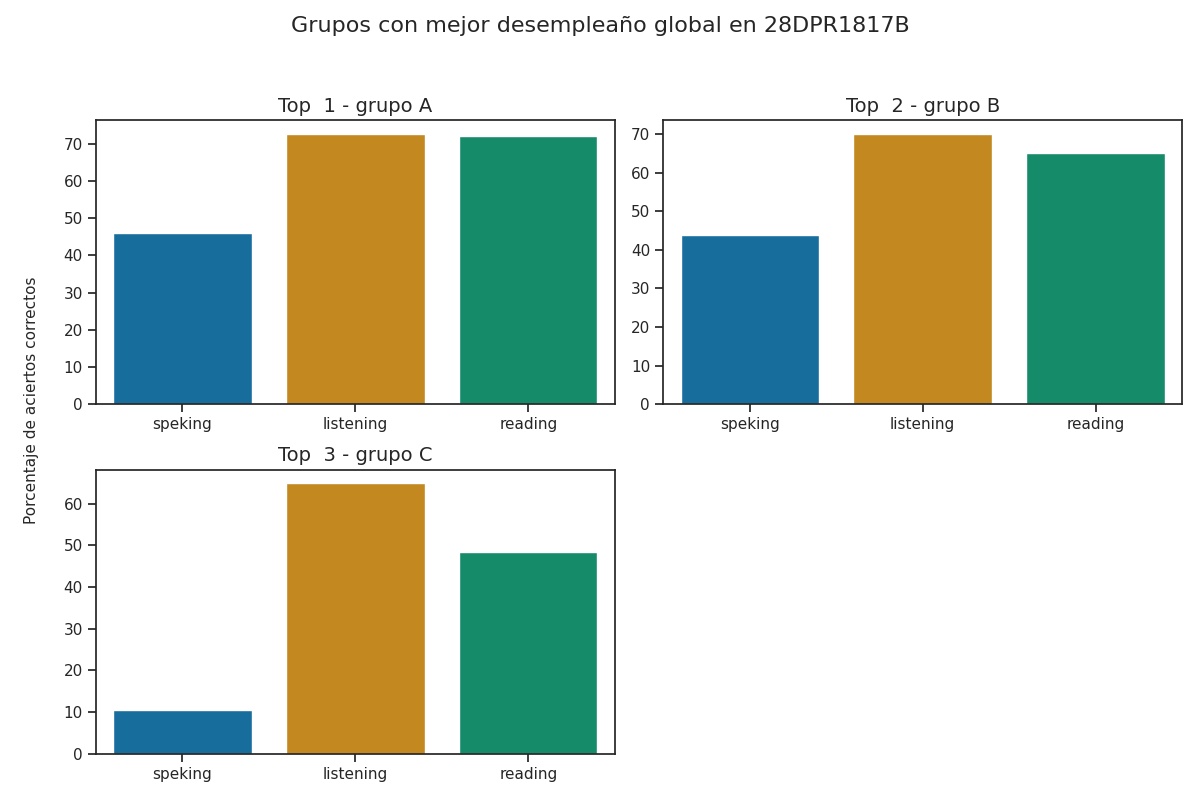

Values plotted in this chart, from the file beside it:
Top, Grupo, Porcentaje de aciertos correctos, Porcentaje de aciertos correctos para la…, Porcentaje de aciertos correctos para la…, Porcentaje de aciertos correctos para la…, Porcentaje de aciertos correctos para la…, Porcentaje de aciertos correctos para la…, Calificación promedio en los exámenes pa…, Calificación promedio en los exámenes pa…, Calificación promedio en los exámenes pa…, Calificación promedio en los exámenes pa…, Calificación promedio en los exámenes pa…, Promedio de aciertos en los exámenes par…, Promedio de aciertos en los exámenes par…, Promedio de aciertos en los exámenes par…, Promedio de aciertos en los exámenes par…, Promedio de aciertos en los exámenes par…
1, A, 63.67, 72.8, 72.2, 47.0, 45.0, 46.0, A2 -, A1 +, A1, A1, A1, 18, 29, 4, 4, 4
2, B, 59.66, 70.14, 65.09, 44.64, 42.86, 43.75, A2 -, A1 +, A1, A1, A1, 18, 26, 4, 3, 4
3, C, 41.21, 64.89, 48.33, 8.8, 12.04, 10.42, A1 +, A1, A1, A1, A1, 16, 19, 1, 1, 1
